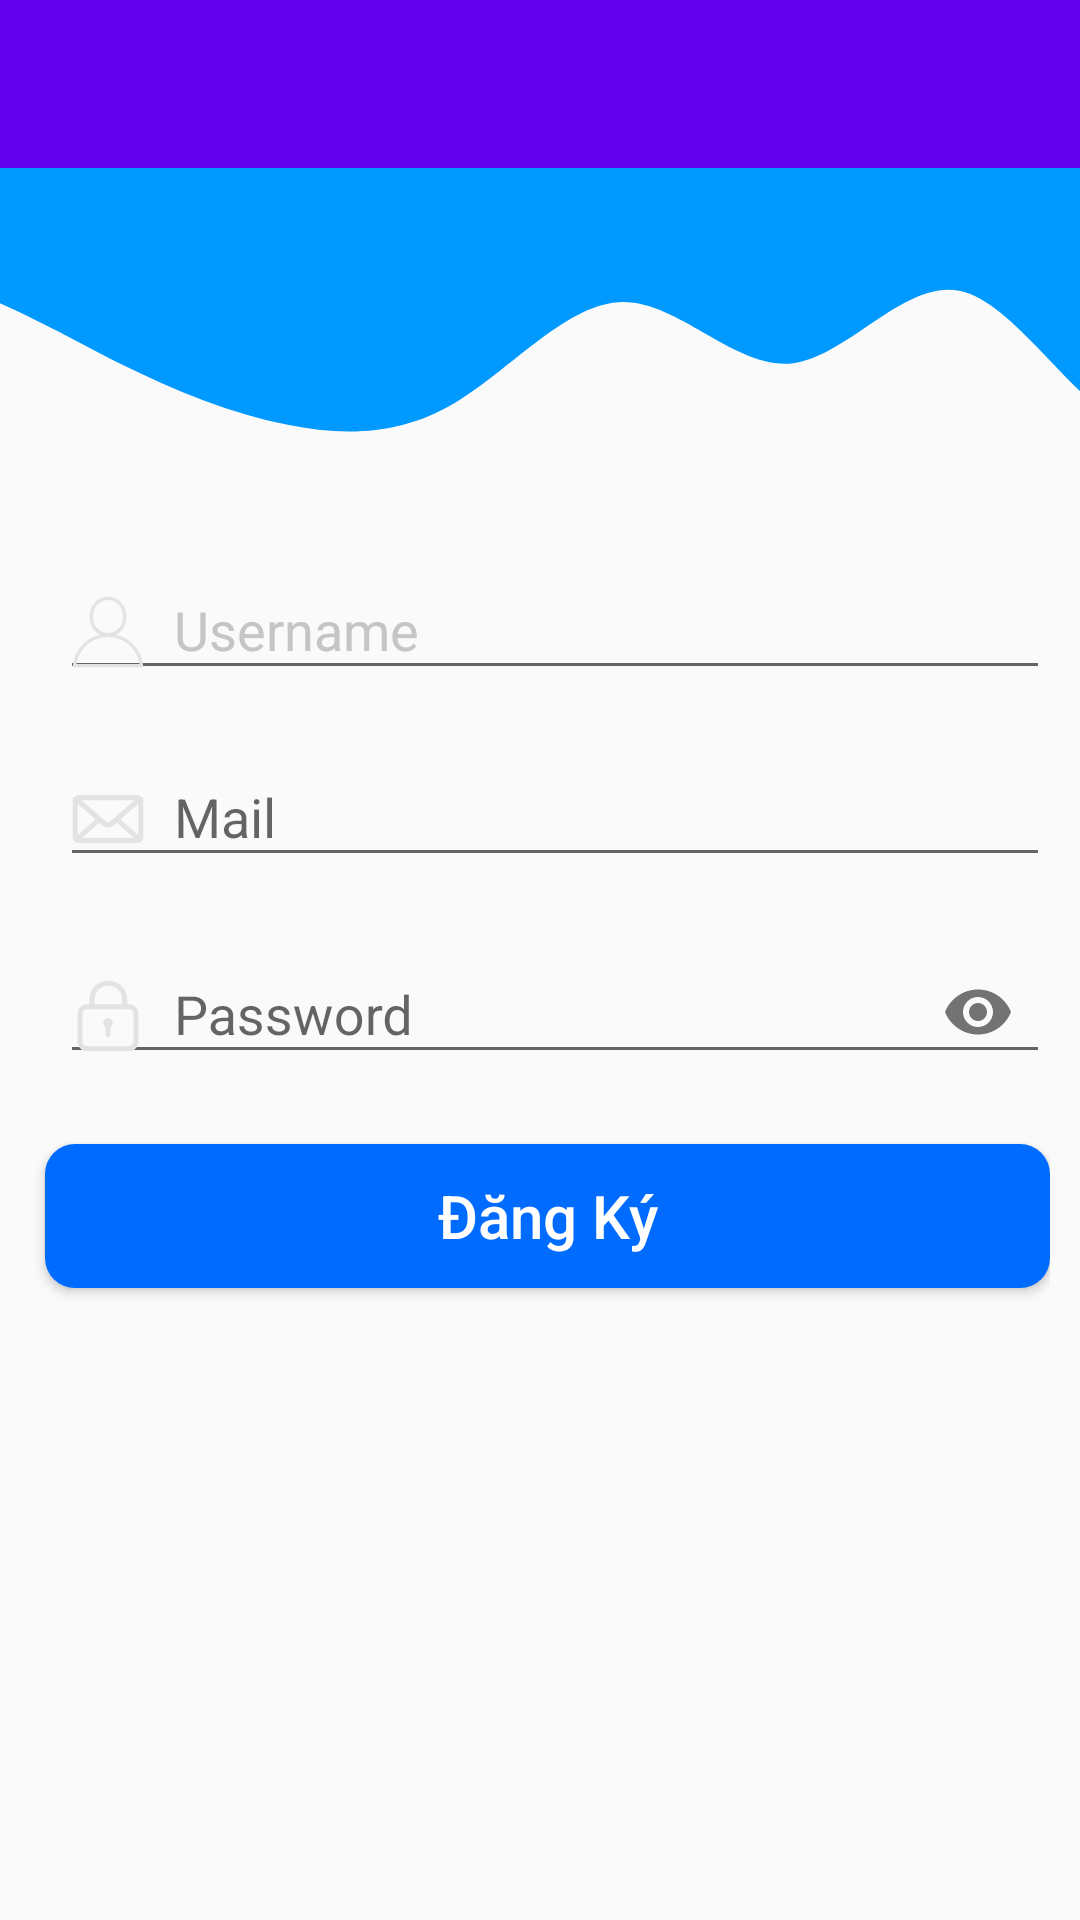

Layout XML and referenced resources for this Android screen:
<!-- AndroidManifest.xml: application theme Theme.AppChatHiHa -->
<!-- res/layout/activity_register.xml -->
<?xml version="1.0" encoding="utf-8"?>
<LinearLayout xmlns:android="http://schemas.android.com/apk/res/android"
    xmlns:app="http://schemas.android.com/apk/res-auto"
    xmlns:tools="http://schemas.android.com/tools"
    android:layout_width="match_parent"
    android:layout_height="match_parent"
    tools:context=".Activity.RegisterActivity"
    android:orientation="vertical"
    android:weightSum="8"
    >

    <include
        android:id="@+id/toolBar1"
        layout="@layout/bar_layout"/>

    <ImageView
        android:scaleType="centerCrop"
        android:src="@drawable/ic_wave"
        android:layout_weight="1"
        android:layout_width="match_parent"
        android:layout_height="wrap_content" />
    <LinearLayout
        android:layout_marginHorizontal="10dp"
        android:orientation="vertical"
        android:layout_weight="7"
        android:layout_width="match_parent"
        android:layout_height="0dp">

        <com.google.android.material.textfield.TextInputLayout
            android:drawablePadding="10dp"
            android:layout_marginTop="10dp"
            android:textSize="20sp"
            android:hint="Username"
            android:textColorHint="#c5c5c5"
            android:paddingStart="10sp"
            android:layout_width="match_parent"
            android:layout_height="wrap_content"
            android:id="@+id/textUserName"
            >
            <com.google.android.material.textfield.TextInputEditText
                android:drawablePadding="10sp"
                android:drawableStart="@drawable/ic_user"
                android:layout_width="match_parent"
                android:layout_height="wrap_content">
            </com.google.android.material.textfield.TextInputEditText>
        </com.google.android.material.textfield.TextInputLayout>

        <com.google.android.material.textfield.TextInputLayout
            android:drawablePadding="10dp"
            android:layout_marginTop="10dp"
            android:textSize="20sp"
            android:hint="Mail"
            android:paddingStart="10sp"
            android:layout_width="match_parent"
            android:layout_height="wrap_content"
            android:id="@+id/textEmail"
            >
            <com.google.android.material.textfield.TextInputEditText
                android:drawablePadding="10sp"
                android:drawableStart="@drawable/ic_mail"
                android:layout_width="match_parent"
                android:layout_height="wrap_content">
            </com.google.android.material.textfield.TextInputEditText>
        </com.google.android.material.textfield.TextInputLayout>

        <com.google.android.material.textfield.TextInputLayout
            android:layout_marginTop="10dp"
            android:hint="Password"
            app:boxBackgroundMode="none"
            app:passwordToggleEnabled="true"
            android:paddingStart="10sp"
            android:layout_width="match_parent"
            android:layout_height="wrap_content"
            android:id="@+id/textPassWord"
            >
            <com.google.android.material.textfield.TextInputEditText
                android:drawablePadding="10sp"
                android:inputType="textPassword"
                android:drawableStart="@drawable/ic_pass"
                android:layout_width="match_parent"
                android:layout_height="wrap_content">
            </com.google.android.material.textfield.TextInputEditText>
        </com.google.android.material.textfield.TextInputLayout>

        <Button
            android:layout_marginStart="5sp"
            android:layout_marginTop="20sp"
            android:background="@drawable/bg_signup"
            android:textSize="20sp"
            android:textColor="@color/white"
            android:textAllCaps="false"
            android:text="Đăng Ký"
            android:layout_width="match_parent"
            android:layout_height="wrap_content"
            android:id="@+id/btnRegister" />
    </LinearLayout>

</LinearLayout>
<!-- res/layout/bar_layout.xml (included above) -->
<?xml version="1.0" encoding="utf-8"?>
<androidx.appcompat.widget.Toolbar xmlns:android="http://schemas.android.com/apk/res/android"
    android:layout_width="match_parent"
    android:layout_height="wrap_content"
    xmlns:app="http://schemas.android.com/apk/res-auto"
    android:id="@+id/toolBar123"
    android:background="@color/colorPrimary"
    app:popupTheme="@style/MenuStyle">

</androidx.appcompat.widget.Toolbar>
<!-- resources referenced by this layout -->
<resources>
  <!-- drawable bg_signup (drawable) -->
  <?xml version="1.0" encoding="utf-8"?>
  <shape xmlns:android="http://schemas.android.com/apk/res/android"
      android:shape="rectangle">
      <solid android:color="#006bff" />
      <corners android:radius="10sp" />
  </shape>
  <!-- drawable ic_mail (drawable) -->
  <vector android:height="24dp" android:viewportHeight="1000"
      android:viewportWidth="1000" android:width="24dp" xmlns:android="http://schemas.android.com/apk/res/android">
      <path android:fillColor="#e3e3e3" android:pathData="M908,167.8H92c-45.2,0 -82,36.8 -82,82.1v500.4c0,45.3 36.8,82 82,82h816c45.4,0 82,-36.7 82,-82V249.8C990,204.5 953.4,167.8 908,167.8L908,167.8L908,167.8zM866.8,237.9L559.7,510.1c-26.8,23.9 -46.7,35.7 -59.4,35.7c-12.8,0 -32.6,-11.8 -59.4,-35.7L133.8,237.9H866.8L866.8,237.9L866.8,237.9zM81.4,723.5V289.9l243.8,213.8L81.4,723.5L81.4,723.5L81.4,723.5zM141.3,761.3l237.1,-210.6l38.9,34.1c22.6,19.7 50.3,29.8 83.1,29.8c32.9,0 60.5,-10.1 83.2,-29.8l38.9,-34.1l237.1,210.6H141.3L141.3,761.3L141.3,761.3zM919.2,723.5L675.4,503.7l243.8,-213.8V723.5L919.2,723.5L919.2,723.5z"/>
  </vector>
  <!-- drawable ic_pass: vector/xml drawable (drawable, 2119 chars, omitted) -->
  <!-- drawable ic_user (drawable) -->
  <vector android:height="24dp" android:viewportHeight="1000"
      android:viewportWidth="1000" android:width="24dp" xmlns:android="http://schemas.android.com/apk/res/android">
      <path android:fillColor="#e3e3e3" android:pathData="M618.5,538.4c82.4,-46.8 138.7,-140.6 138.7,-248.8c0,-155 -115.2,-280.7 -257.3,-280.7S242.7,134.5 242.7,289.5c0,108.3 56.4,202.1 138.7,248.8C175,589.8 20.3,771.3 10,991.1h45.6h1.2h886.4h1.1H990C979.5,771.4 824.8,589.8 618.5,538.4zM289.4,285.3c0,-126.9 94.3,-229.7 210.5,-229.7c116.2,0 210.5,102.8 210.5,229.7c0,126.8 -94.3,229.6 -210.5,229.6C383.7,514.9 289.4,412.1 289.4,285.3zM61.8,944.4c33.7,-212 216.6,-374.2 438.1,-374.2c221.5,0 404.4,162.2 438.1,374.2H61.8z"/>
  </vector>
  <!-- drawable ic_wave (drawable) -->
  <vector android:height="44.444443dp" android:viewportHeight="320"
      android:viewportWidth="1440" android:width="200dp" xmlns:android="http://schemas.android.com/apk/res/android">
      <path android:fillColor="#0099ff" android:pathData="M0,96L26.7,96C53.3,96 107,96 160,112C213.3,128 267,160 320,186.7C373.3,213 427,235 480,245.3C533.3,256 587,256 640,224C693.3,192 747,128 800,128C853.3,128 907,192 960,186.7C1013.3,181 1067,107 1120,117.3C1173.3,128 1227,224 1280,245.3C1333.3,267 1387,213 1413,186.7L1440,160L1440,0L1413.3,0C1386.7,0 1333,0 1280,0C1226.7,0 1173,0 1120,0C1066.7,0 1013,0 960,0C906.7,0 853,0 800,0C746.7,0 693,0 640,0C586.7,0 533,0 480,0C426.7,0 373,0 320,0C266.7,0 213,0 160,0C106.7,0 53,0 27,0L0,0Z"/>
  </vector>
  <style name="MenuStyle" parent="Theme.AppCompat.Light">
          <item name="android:background">@android:color/white</item>
      </style>
  <style name="Theme.AppChatHiHa" parent="Theme.AppCompat.Light.NoActionBar">
          
          <item name="colorPrimary">@color/purple_500</item>
          <item name="colorPrimaryVariant">@color/purple_700</item>
          <item name="colorOnPrimary">@color/white</item>
          
          <item name="colorSecondary">@color/teal_200</item>
          <item name="colorSecondaryVariant">@color/teal_700</item>
          <item name="colorOnSecondary">@color/black</item>
          
          <item name="android:statusBarColor" tools:targetApi="l">?attr/colorPrimaryVariant</item>
          
      </style>
  <!-- not gathered from this repository: default colours our renderer supplied (Android Studio template values) -->
  <color name="purple_500">#FF6200EE</color>
  <color name="purple_700">#FF3700B3</color>
  <color name="teal_200">#FF03DAC5</color>
  <color name="teal_700">#FF018786</color>
  <color name="black">#FF000000</color>
  <color name="white">#FFFFFFFF</color>
  <color name="colorPrimary">#FF6200EE</color>
</resources>
